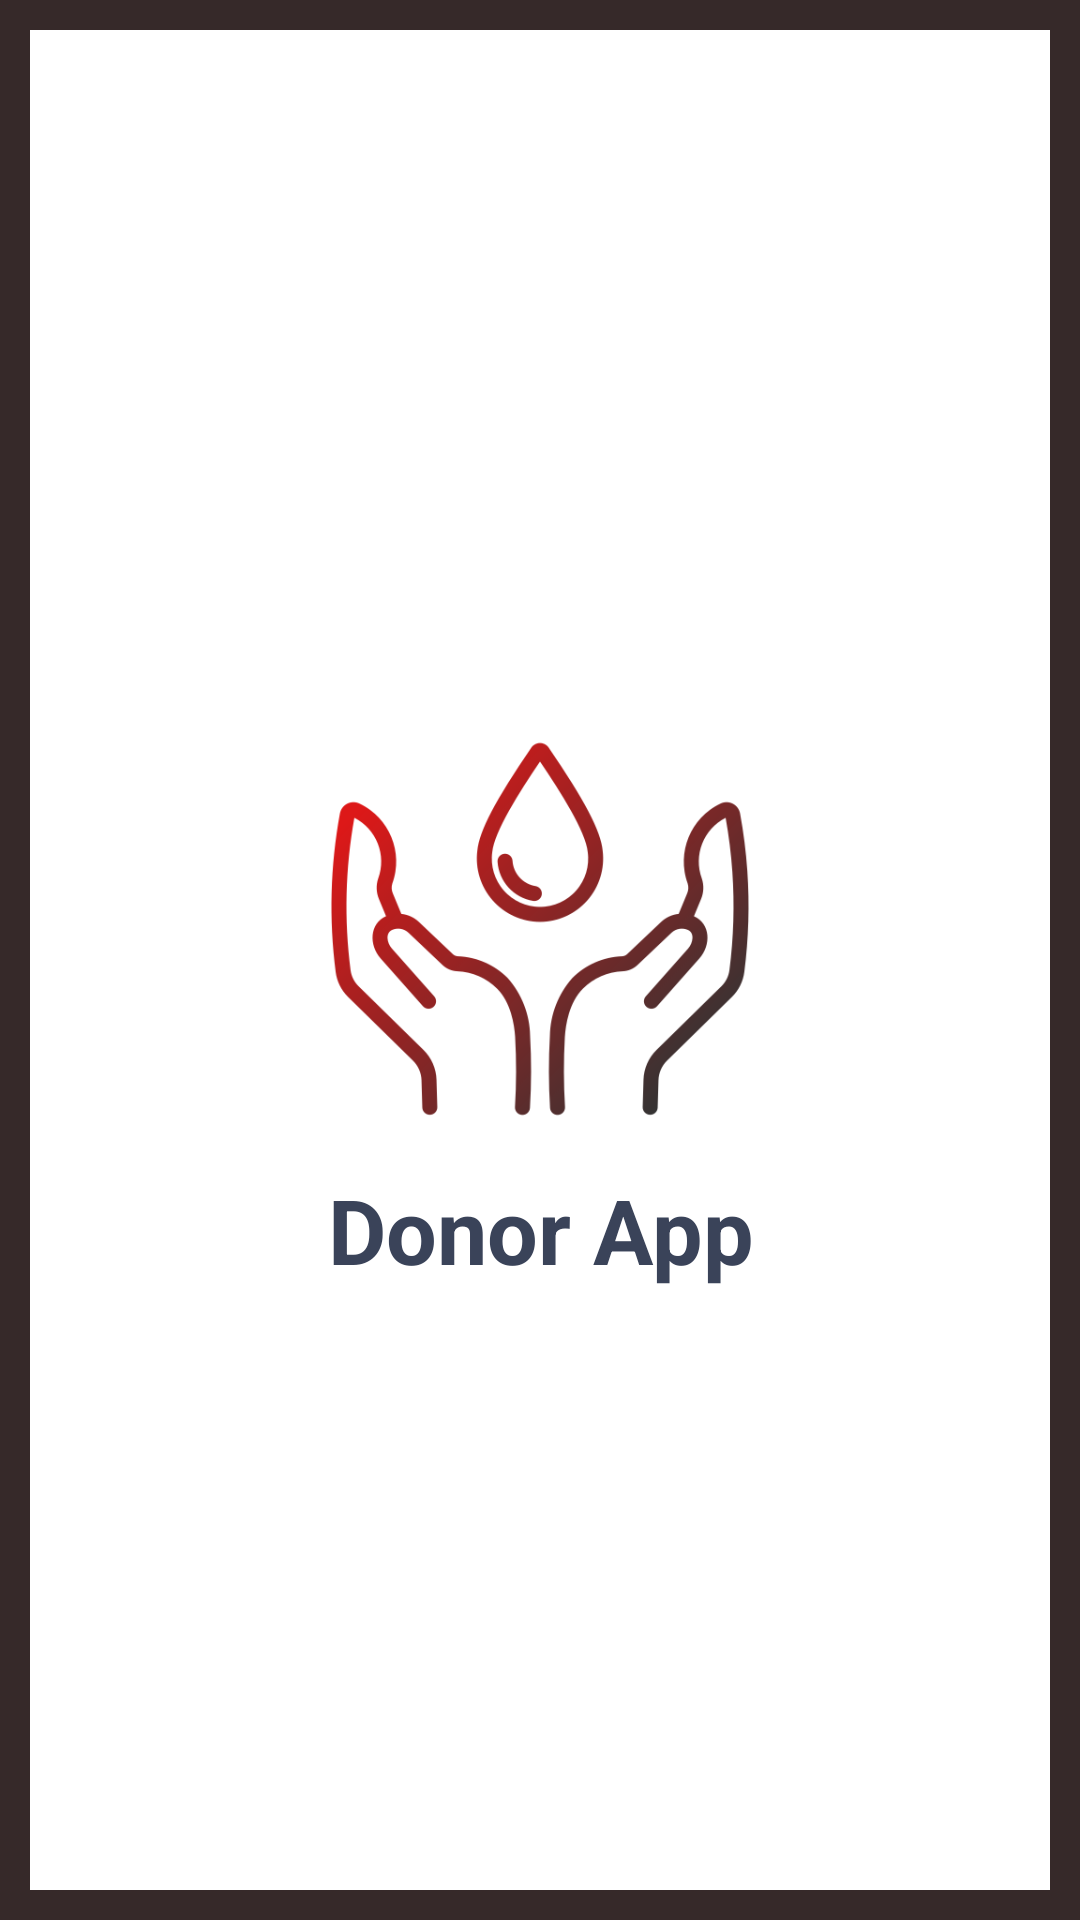

Android layout source for this screen:
<!-- AndroidManifest.xml: application theme Theme.DonorApplication -->
<!-- res/layout/activity_splash_screen.xml -->
<?xml version="1.0" encoding="utf-8"?>
<LinearLayout xmlns:android="http://schemas.android.com/apk/res/android"
    xmlns:tools="http://schemas.android.com/tools"
    android:layout_width="match_parent"
    android:layout_height="match_parent"
    android:orientation="vertical"
    android:background="#362929"
    android:padding="10dp"
    android:gravity="center_vertical"
    tools:context=".SplashScreenActivity">


    <LinearLayout
        android:layout_width="match_parent"
        android:layout_height="match_parent"
        android:gravity="center_vertical"
        android:background="#fff"
        android:orientation="vertical">

        <ImageView
            android:id="@+id/logo"
            android:layout_width="160dp"
            android:layout_height="160dp"
            android:layout_gravity="center"
            android:layout_marginTop="20dp"
            android:src="@drawable/blood_icon"
            android:contentDescription="@string/todo"
            tools:ignore="ContentDescription" />

        <TextView
            android:id="@+id/title"
            android:text="@string/title"
            android:textColor="#3a4359"
            android:textSize="30sp"
            android:textStyle="bold"
            android:gravity="center"
            android:layout_marginStart="20dp"
            android:layout_marginEnd="20dp"
            android:layout_width="match_parent"
            android:layout_height="wrap_content"/>

    </LinearLayout>


</LinearLayout>
<!-- resources referenced by this layout -->
<resources>
  <!-- drawable blood_icon: png bitmap (drawable, 39462 bytes) -->
  <string name="title">Donor App</string>
  <string name="todo">TODO</string>
  <style name="Theme.DonorApplication" parent="Base.Theme.DonorApplication" />
  <style name="Base.Theme.DonorApplication" parent="Theme.AppCompat.Light.NoActionBar">
          
          
      </style>
</resources>
